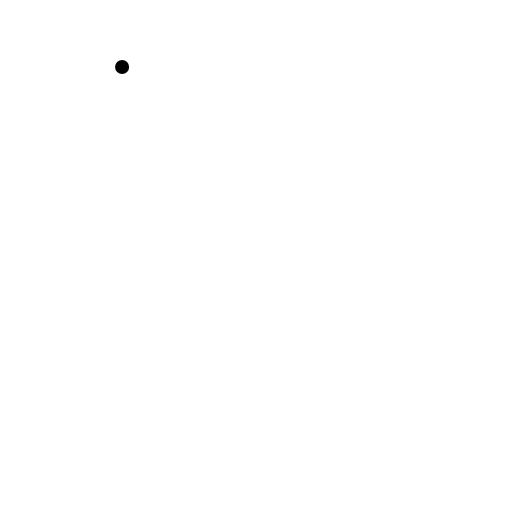
t = 0.00 s
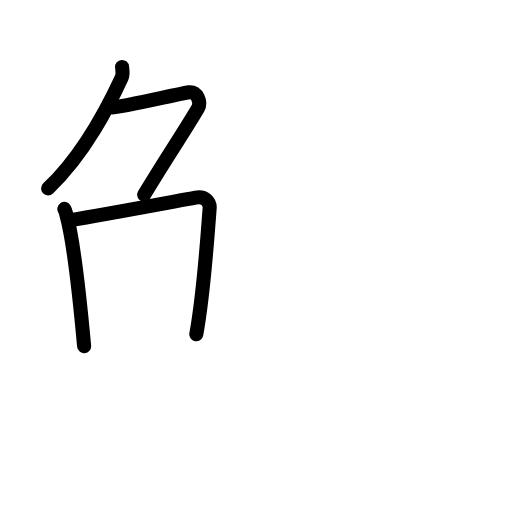
t = 3.42 s
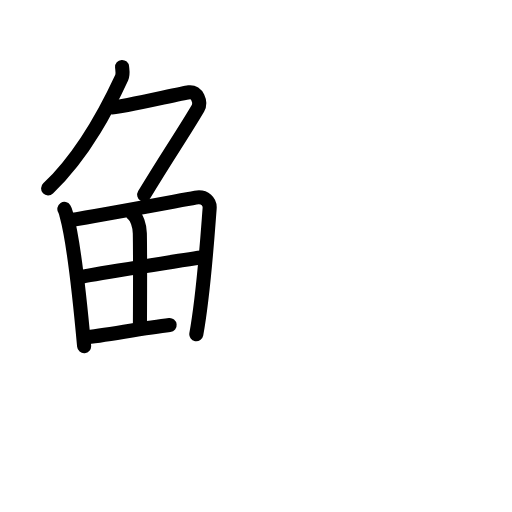
t = 6.75 s
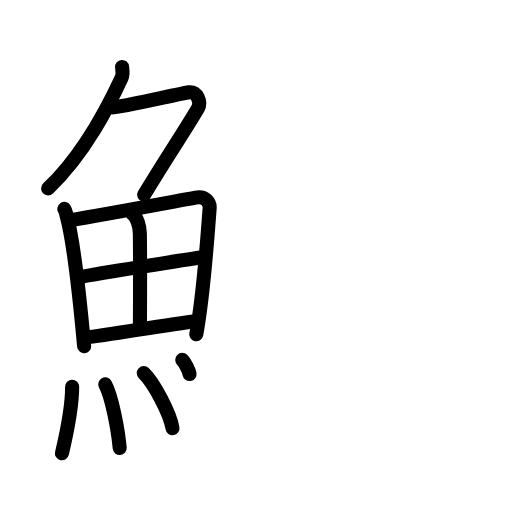
t = 10.25 s
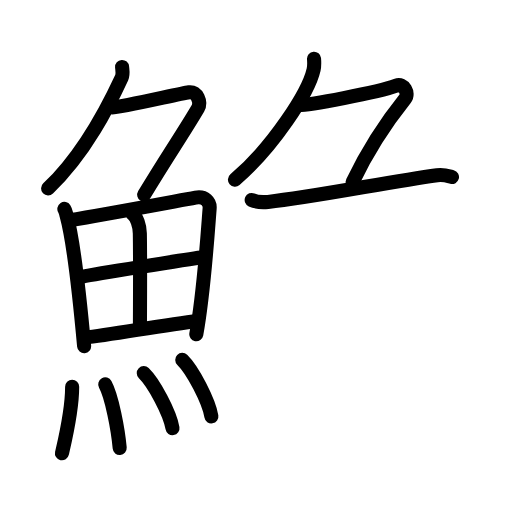
t = 13.58 s
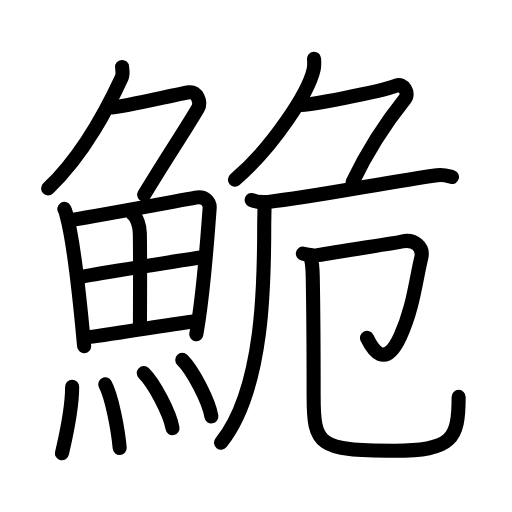
t = 17.00 s

The animated SVG that drew these frames (rendered in a browser with its animation timeline set to each time). Animation: 53 SMIL elements (animate=53); one cycle of 17.00 s.

<?xml version="1.0" encoding="UTF-8"?>
<!--
AniKanjiVG is licensed by CC-BY-SA Paul C. Sommerhoff (https://bitbucket.org/sommerhoff/anikanjivg).
AniKanjiVG uses KanjiVG which is licensed by CC-BY-SA Ulrich Apel (http://kanjivg.tagaini.net).
See also http://creativecommons.org/licenses/by-sa/3.0/
-->
<svg xmlns:kvg='http://kanjivg.tagaini.net' xmlns='http://www.w3.org/2000/svg' width='109' height='109' viewBox='0 0 109 109' style='fill:none;stroke:#000000;stroke-width:3;stroke-linecap:round;stroke-linejoin:round;' id="kvg:kanji_09ba0"><g id="kvg:09ba0" kvg:element="鮠"><g id="kvg:09ba0-g1" kvg:element="魚" kvg:position="left" kvg:radical="general"><g id="kvg:09ba0-g2" kvg:element="𠂊𠂊𠂊𠂊𠂊𠂊𠂊𠂊𠔉𠔉𠂊𠂊𠂊𠂊𤇾𠂊𠔉𠂊𠂊𠂊𠂤𠂊𠂊𠂊𦥯𦥑𠂊𦥑𠂊𠂊𠔉𠔉𠂊𠂊𠂊𠂊𠂊𠂊𠂊𠂊𠂊𠂊𦥑𦥑𠂊𠂊𠂊𠂊𠬝𠂊𤇾𠂊𤇾𠂊𠂊𠂊𠂊𦥑𦥑𠂊𠂊𠂢𠂢𠂊𠂊𦥑𠂊𦰩𠂊𠂊𠂊𠂊𤇾𦥑𠂊𠂊𠂊𠂊𠂊𠂊𠂊𦥑𠂊𠂊𠂊𠂊𠂊𠂊𠂊𠂊𠂊𠂊𠂊𠂢𠂢𦥑𠂊𦥑𦥑𦥑𦥑𦥑𦥑𠂊𠂊𠂊𠂊𠂊𦥑𠂊𠂊𠂊𠂊𤇾𠂊𠂊𠂊𠂊𦥑𦥯𦥑𠂊𠂊𠂊𠂊𠂊𠂊𠂊𠂊𠂊𠂊𠂊𠂊𠂊𦥑𦰌𠂊𦥑𠂊𠂊𠂊𠂊𠂊𠂊𠂊𠂊𠂤𠂤𠂊𠂊𦥑𦥑𠂊𠂤𠂊𠂊𠂊𩙿𠂊𠂊𠂊𠂊𠂊𠂊𠂊𠂊𠂊𠂊𠂊𠂊𠂊𠂊" kvg:variant="true" kvg:original="勹" kvg:position="top"><path id="kvg:09ba0-s1" kvg:type="㇒" d="M25.99,14.25c0.04,0.56,0.26,1.51-0.08,2.26c-2.66,5.74-7.66,15.99-15.67,23.61"><animate attributeName="d" begin="0.0s" dur="0.5s" from="M25.99,14.25C25.99,14.25,25.99,14.25,25.99,14.25" to="M25.99,14.25c0.04,0.56,0.26,1.51-0.08,2.26" />
<animate attributeName="d" begin="0.5s" dur="0.5s" from="M25.99,14.25c0.04,0.56,0.26,1.51-0.08,2.26c0,0,0,0,0,0,0" to="M25.99,14.25c0.04,0.56,0.26,1.51-0.08,2.26c-2.66,5.74-7.66,15.99-15.67,23.61" />
</path>
<path id="kvg:09ba0-s2" kvg:type="㇇" d="M23.89,22.88c1.93,0,14.32-2.94,16.35-3.23c1.74-0.25,2.63,2.17,1.91,3.4c-3.05,5.19-6.48,10.16-11.45,18.4"><animate attributeName="d" begin="1.0s" dur="0.3333333333333333s" from="M23.89,22.88C23.89,22.88,23.89,22.88,23.89,22.88" to="M23.89,22.88c1.93,0,14.32-2.94,16.35-3.23" />
<animate attributeName="d" begin="1.3333333333333333s" dur="0.3333333333333333s" from="M23.89,22.88c1.93,0,14.32-2.94,16.35-3.23c0,0,0,0,0,0,0" to="M23.89,22.88c1.93,0,14.32-2.94,16.35-3.23c1.74-0.25,2.63,2.17,1.91,3.4" />
<animate attributeName="d" begin="1.6666666666666665s" dur="0.3333333333333333s" from="M23.89,22.88c1.93,0,14.32-2.94,16.35-3.23c1.74-0.25,2.63,2.17,1.91,3.4c0,0,0,0,0,0,0" to="M23.89,22.88c1.93,0,14.32-2.94,16.35-3.23c1.74-0.25,2.63,2.17,1.91,3.4c-3.05,5.19-6.48,10.16-11.45,18.4" />
<animate attributeName="d" begin="0s" dur="1.0s" from="M-100,-100" to="M-100,-100" />
</path>
</g>
<g id="kvg:09ba0-g3" kvg:position="bottom"><g id="kvg:09ba0-g4" kvg:element="田"><path id="kvg:09ba0-s3" kvg:type="㇑" d="M13.7,44.48c0.31,0.49,0.31,0.83,0.48,1.44c1.39,5.05,2.87,18.34,3.73,27.77"><animate attributeName="d" begin="2.0s" dur="0.5s" from="M13.7,44.48C13.7,44.48,13.7,44.48,13.7,44.48" to="M13.7,44.48c0.31,0.49,0.31,0.83,0.48,1.44" />
<animate attributeName="d" begin="2.5s" dur="0.5s" from="M13.7,44.48c0.31,0.49,0.31,0.83,0.48,1.44c0,0,0,0,0,0,0" to="M13.7,44.48c0.31,0.49,0.31,0.83,0.48,1.44c1.39,5.05,2.87,18.34,3.73,27.77" />
<animate attributeName="d" begin="0s" dur="2.0s" from="M-100,-100" to="M-100,-100" />
</path>
<path id="kvg:09ba0-s4" kvg:type="㇕a" d="M14.72,46.9c7.49-1.22,21.31-3.81,26.91-4.83c2.05-0.38,3.11,0.95,3,2.28c-0.39,4.88-1.19,17.68-2.84,26.81"><animate attributeName="d" begin="3.0s" dur="0.3333333333333333s" from="M14.72,46.9C14.72,46.9,14.72,46.9,14.72,46.9" to="M14.72,46.9c7.49-1.22,21.31-3.81,26.91-4.83" />
<animate attributeName="d" begin="3.3333333333333335s" dur="0.3333333333333333s" from="M14.72,46.9c7.49-1.22,21.31-3.81,26.91-4.83c0,0,0,0,0,0,0" to="M14.72,46.9c7.49-1.22,21.31-3.81,26.91-4.83c2.05-0.38,3.11,0.95,3,2.28" />
<animate attributeName="d" begin="3.6666666666666665s" dur="0.3333333333333333s" from="M14.72,46.9c7.49-1.22,21.31-3.81,26.91-4.83c2.05-0.38,3.11,0.95,3,2.28c0,0,0,0,0,0,0" to="M14.72,46.9c7.49-1.22,21.31-3.81,26.91-4.83c2.05-0.38,3.11,0.95,3,2.28c-0.39,4.88-1.19,17.68-2.84,26.81" />
<animate attributeName="d" begin="0s" dur="3.0s" from="M-100,-100" to="M-100,-100" />
</path>
<path id="kvg:09ba0-s5" kvg:type="㇑a" d="M28.25,45.55c0.85,0.61,1.5,2.57,1.52,4.13c0.11,6.9,0.02,16.66,0.02,20.08"><animate attributeName="d" begin="4.0s" dur="0.5s" from="M28.25,45.55C28.25,45.55,28.25,45.55,28.25,45.55" to="M28.25,45.55c0.85,0.61,1.5,2.57,1.52,4.13" />
<animate attributeName="d" begin="4.5s" dur="0.5s" from="M28.25,45.55c0.85,0.61,1.5,2.57,1.52,4.13c0,0,0,0,0,0,0" to="M28.25,45.55c0.85,0.61,1.5,2.57,1.52,4.13c0.11,6.9,0.02,16.66,0.02,20.08" />
<animate attributeName="d" begin="0s" dur="4.0s" from="M-100,-100" to="M-100,-100" />
</path>
<path id="kvg:09ba0-s6" kvg:type="㇐a" d="M17.59,58.88c2.44-0.47,21.91-3.63,25.9-4.16"><animate attributeName="d" begin="5.0s" dur="1.0s" from="M17.59,58.88C17.59,58.88,17.59,58.88,17.59,58.88" to="M17.59,58.88c2.44-0.47,21.91-3.63,25.9-4.16" />
<animate attributeName="d" begin="0s" dur="5.0s" from="M-100,-100" to="M-100,-100" />
</path>
<path id="kvg:09ba0-s7" kvg:type="㇐a" d="M18.04,71.85c5.39-0.52,16.65-2.69,24.1-3.53"><animate attributeName="d" begin="6.0s" dur="1.0s" from="M18.04,71.85C18.04,71.85,18.04,71.85,18.04,71.85" to="M18.04,71.85c5.39-0.52,16.65-2.69,24.1-3.53" />
<animate attributeName="d" begin="0s" dur="6.0s" from="M-100,-100" to="M-100,-100" />
</path>
</g>
<g id="kvg:09ba0-g5" kvg:element="灬" kvg:variant="true" kvg:original="火"><path id="kvg:09ba0-s8" kvg:type="㇔" d="M15.36,82.32c0,5.32-1.83,12.66-2.17,14.18"><animate attributeName="d" begin="7.0s" dur="1.0s" from="M15.36,82.32C15.36,82.32,15.36,82.32,15.36,82.32" to="M15.36,82.32c0,5.32-1.83,12.66-2.17,14.18" />
<animate attributeName="d" begin="0s" dur="7.0s" from="M-100,-100" to="M-100,-100" />
</path>
<path id="kvg:09ba0-s9" kvg:type="㇔" d="M22.4,81.83c1.4,2.55,2.73,9.57,3.08,13.54"><animate attributeName="d" begin="8.0s" dur="1.0s" from="M22.4,81.83C22.4,81.83,22.4,81.83,22.4,81.83" to="M22.4,81.83c1.4,2.55,2.73,9.57,3.08,13.54" />
<animate attributeName="d" begin="0s" dur="8.0s" from="M-100,-100" to="M-100,-100" />
</path>
<path id="kvg:09ba0-s10" kvg:type="㇔" d="M30.61,79.44c2.15,2.07,5.56,8.5,6.11,11.71"><animate attributeName="d" begin="9.0s" dur="1.0s" from="M30.61,79.44C30.61,79.44,30.61,79.44,30.61,79.44" to="M30.61,79.44c2.15,2.07,5.56,8.5,6.11,11.71" />
<animate attributeName="d" begin="0s" dur="9.0s" from="M-100,-100" to="M-100,-100" />
</path>
<path id="kvg:09ba0-s11" kvg:type="㇔" d="M38.8,76.62c2.19,2.12,5.65,8.73,6.2,12.03"><animate attributeName="d" begin="10.0s" dur="1.0s" from="M38.8,76.62C38.8,76.62,38.8,76.62,38.8,76.62" to="M38.8,76.62c2.19,2.12,5.65,8.73,6.2,12.03" />
<animate attributeName="d" begin="0s" dur="10.0s" from="M-100,-100" to="M-100,-100" />
</path>
</g>
</g>
</g>
<g id="kvg:09ba0-g6" kvg:element="危" kvg:position="right"><g id="kvg:09ba0-g7" kvg:element="𠂊𠂊𠂊𠂊𠂊𠂊𠂊𠂊𠔉𠔉𠂊𠂊𠂊𠂊𤇾𠂊𠔉𠂊𠂊𠂊𠂤𠂊𠂊𠂊𦥯𦥑𠂊𦥑𠂊𠂊𠔉𠔉𠂊𠂊𠂊𠂊𠂊𠂊𠂊𠂊𠂊𠂊𦥑𦥑𠂊𠂊𠂊𠂊𠬝𠂊𤇾𠂊𤇾𠂊𠂊𠂊𠂊𦥑𦥑𠂊𠂊𠂢𠂢𠂊𠂊𦥑𠂊𦰩𠂊𠂊𠂊𠂊𤇾𦥑𠂊𠂊𠂊𠂊𠂊𠂊𠂊𦥑𠂊𠂊𠂊𠂊𠂊𠂊𠂊𠂊𠂊𠂊𠂊𠂢𠂢𦥑𠂊𦥑𦥑𦥑𦥑𦥑𦥑𠂊𠂊𠂊𠂊𠂊𦥑𠂊𠂊𠂊𠂊𤇾𠂊𠂊𠂊𠂊𦥑𦥯𦥑𠂊𠂊𠂊𠂊𠂊𠂊𠂊𠂊𠂊𠂊𠂊𠂊𠂊𦥑𦰌𠂊𦥑𠂊𠂊𠂊𠂊𠂊𠂊𠂊𠂊𠂤𠂤𠂊𠂊𦥑𦥑𠂊𠂤𠂊𠂊𠂊𩙿𠂊𠂊𠂊𠂊𠂊𠂊𠂊𠂊𠂊𠂊𠂊𠂊𠂊𠂊𠂊" kvg:variant="true" kvg:original="勹" kvg:position="top"><path id="kvg:09ba0-s12" kvg:type="㇒" d="M66.85,12.5c0.05,0.58,0.1,1.5-0.09,2.34c-1.12,4.92-8.61,16.44-16.74,23.41"><animate attributeName="d" begin="11.0s" dur="0.5s" from="M66.85,12.5C66.85,12.5,66.85,12.5,66.85,12.5" to="M66.85,12.5c0.05,0.58,0.1,1.5-0.09,2.34" />
<animate attributeName="d" begin="11.5s" dur="0.5s" from="M66.85,12.5c0.05,0.58,0.1,1.5-0.09,2.34c0,0,0,0,0,0,0" to="M66.85,12.5c0.05,0.58,0.1,1.5-0.09,2.34c-1.12,4.92-8.61,16.44-16.74,23.41" />
<animate attributeName="d" begin="0s" dur="11.0s" from="M-100,-100" to="M-100,-100" />
</path>
<path id="kvg:09ba0-s13" kvg:type="㇇" d="M63.67,22.38c1.93,0,16.58-2.63,20.68-4.15c1.65-0.61,2.78,1.67,1.91,2.76c-4.01,5-7.96,11-11.18,17.75"><animate attributeName="d" begin="12.0s" dur="0.3333333333333333s" from="M63.67,22.38C63.67,22.38,63.67,22.38,63.67,22.38" to="M63.67,22.38c1.93,0,16.58-2.63,20.68-4.15" />
<animate attributeName="d" begin="12.333333333333334s" dur="0.3333333333333333s" from="M63.67,22.38c1.93,0,16.58-2.63,20.68-4.15c0,0,0,0,0,0,0" to="M63.67,22.38c1.93,0,16.58-2.63,20.68-4.15c1.65-0.61,2.78,1.67,1.91,2.76" />
<animate attributeName="d" begin="12.666666666666666s" dur="0.3333333333333333s" from="M63.67,22.38c1.93,0,16.58-2.63,20.68-4.15c1.65-0.61,2.78,1.67,1.91,2.76c0,0,0,0,0,0,0" to="M63.67,22.38c1.93,0,16.58-2.63,20.68-4.15c1.65-0.61,2.78,1.67,1.91,2.76c-4.01,5-7.96,11-11.18,17.75" />
<animate attributeName="d" begin="0s" dur="12.0s" from="M-100,-100" to="M-100,-100" />
</path>
</g>
<g id="kvg:09ba0-g8" kvg:element="厄" kvg:position="bottom"><g id="kvg:09ba0-g9" kvg:element="厂" kvg:position="tare"><path id="kvg:09ba0-s14" kvg:type="㇐" d="M53.58,42.57c0.91,0.41,2.57,0.5,3.47,0.41c9.45-0.98,25.45-4.23,36-5.69c1.51-0.21,2.42,0.2,3.17,0.4"><animate attributeName="d" begin="13.0s" dur="0.3333333333333333s" from="M53.58,42.57C53.58,42.57,53.58,42.57,53.58,42.57" to="M53.58,42.57c0.91,0.41,2.57,0.5,3.47,0.41" />
<animate attributeName="d" begin="13.333333333333334s" dur="0.3333333333333333s" from="M53.58,42.57c0.91,0.41,2.57,0.5,3.47,0.41c0,0,0,0,0,0,0" to="M53.58,42.57c0.91,0.41,2.57,0.5,3.47,0.41c9.45-0.98,25.45-4.23,36-5.69" />
<animate attributeName="d" begin="13.666666666666666s" dur="0.3333333333333333s" from="M53.58,42.57c0.91,0.41,2.57,0.5,3.47,0.41c9.45-0.98,25.45-4.23,36-5.69c0,0,0,0,0,0,0" to="M53.58,42.57c0.91,0.41,2.57,0.5,3.47,0.41c9.45-0.98,25.45-4.23,36-5.69c1.51-0.21,2.42,0.2,3.17,0.4" />
<animate attributeName="d" begin="0s" dur="13.0s" from="M-100,-100" to="M-100,-100" />
</path>
<path id="kvg:09ba0-s15" kvg:type="㇒" d="M56.3,43.67c0.03,1.21-0.05,2.61-0.05,4.35c0,11.48,0,34.73-9.19,46.22"><animate attributeName="d" begin="14.0s" dur="0.5s" from="M56.3,43.67C56.3,43.67,56.3,43.67,56.3,43.67" to="M56.3,43.67c0.03,1.21-0.05,2.61-0.05,4.35" />
<animate attributeName="d" begin="14.5s" dur="0.5s" from="M56.3,43.67c0.03,1.21-0.05,2.61-0.05,4.35c0,0,0,0,0,0,0" to="M56.3,43.67c0.03,1.21-0.05,2.61-0.05,4.35c0,11.48,0,34.73-9.19,46.22" />
<animate attributeName="d" begin="0s" dur="14.0s" from="M-100,-100" to="M-100,-100" />
</path>
</g>
<g id="kvg:09ba0-g10" kvg:element="卩"><path id="kvg:09ba0-s16" kvg:type="㇆" d="M64.48,54c0.63,0.12,1.89,0.57,3.15,0.33c4.37-0.83,16.41-2.55,17.96-2.92c2.54-0.6,4.66,1.12,4.09,3.48C88.5,59.75,88,65.5,85.21,71.6c-3.3,7.23-5.96,2.65-7.08,0.34"><animate attributeName="d" begin="15.0s" dur="0.2s" from="M64.48,54C64.48,54,64.48,54,64.48,54" to="M64.48,54c0.63,0.12,1.89,0.57,3.15,0.33" />
<animate attributeName="d" begin="15.2s" dur="0.2s" from="M64.48,54c0.63,0.12,1.89,0.57,3.15,0.33c0,0,0,0,0,0,0" to="M64.48,54c0.63,0.12,1.89,0.57,3.15,0.33c4.37-0.83,16.41-2.55,17.96-2.92" />
<animate attributeName="d" begin="15.4s" dur="0.2s" from="M64.48,54c0.63,0.12,1.89,0.57,3.15,0.33c4.37-0.83,16.41-2.55,17.96-2.92c0,0,0,0,0,0,0" to="M64.48,54c0.63,0.12,1.89,0.57,3.15,0.33c4.37-0.83,16.41-2.55,17.96-2.92c2.54-0.6,4.66,1.12,4.09,3.48" />
<animate attributeName="d" begin="15.6s" dur="0.2s" from="M64.48,54c0.63,0.12,1.89,0.57,3.15,0.33c4.37-0.83,16.41-2.55,17.96-2.92c2.54-0.6,4.66,1.12,4.09,3.48c0,0,0,0,0,0,0" to="M64.48,54c0.63,0.12,1.89,0.57,3.15,0.33c4.37-0.83,16.41-2.55,17.96-2.92c2.54-0.6,4.66,1.12,4.09,3.48C88.5,59.75,88,65.5,85.21,71.6" />
<animate attributeName="d" begin="15.8s" dur="0.2s" from="M64.48,54c0.63,0.12,1.89,0.57,3.15,0.33c4.37-0.83,16.41-2.55,17.96-2.92c2.54-0.6,4.66,1.12,4.09,3.48C88.5,59.75,88,65.5,85.21,71.6c0,0,0,0,0,0,0" to="M64.48,54c0.63,0.12,1.89,0.57,3.15,0.33c4.37-0.83,16.41-2.55,17.96-2.92c2.54-0.6,4.66,1.12,4.09,3.48C88.5,59.75,88,65.5,85.21,71.6c-3.3,7.23-5.96,2.65-7.08,0.34" />
<animate attributeName="d" begin="0s" dur="15.0s" from="M-100,-100" to="M-100,-100" />
</path>
<path id="kvg:09ba0-s17" kvg:type="㇟/㇑" d="M65.95,54.3c0.62,1.36,0.61,2.97,0.64,5.07c0.17,9.38,0.18,18.5,0.18,24.88c0,10.5,0.97,11.71,17.18,11.71c12.3,0,13.69-2.46,13.69-11.46"><animate attributeName="d" begin="16.0s" dur="0.25s" from="M65.95,54.3C65.95,54.3,65.95,54.3,65.95,54.3" to="M65.95,54.3c0.62,1.36,0.61,2.97,0.64,5.07" />
<animate attributeName="d" begin="16.25s" dur="0.25s" from="M65.95,54.3c0.62,1.36,0.61,2.97,0.64,5.07c0,0,0,0,0,0,0" to="M65.95,54.3c0.62,1.36,0.61,2.97,0.64,5.07c0.17,9.38,0.18,18.5,0.18,24.88" />
<animate attributeName="d" begin="16.5s" dur="0.25s" from="M65.95,54.3c0.62,1.36,0.61,2.97,0.64,5.07c0.17,9.38,0.18,18.5,0.18,24.88c0,0,0,0,0,0,0" to="M65.95,54.3c0.62,1.36,0.61,2.97,0.64,5.07c0.17,9.38,0.18,18.5,0.18,24.88c0,10.5,0.97,11.71,17.18,11.71" />
<animate attributeName="d" begin="16.75s" dur="0.25s" from="M65.95,54.3c0.62,1.36,0.61,2.97,0.64,5.07c0.17,9.38,0.18,18.5,0.18,24.88c0,10.5,0.97,11.71,17.18,11.71c0,0,0,0,0,0,0" to="M65.95,54.3c0.62,1.36,0.61,2.97,0.64,5.07c0.17,9.38,0.18,18.5,0.18,24.88c0,10.5,0.97,11.71,17.18,11.71c12.3,0,13.69-2.46,13.69-11.46" />
<animate attributeName="d" begin="0s" dur="16.0s" from="M-100,-100" to="M-100,-100" />
</path>
</g>
</g>
</g>
</g>
</svg>
